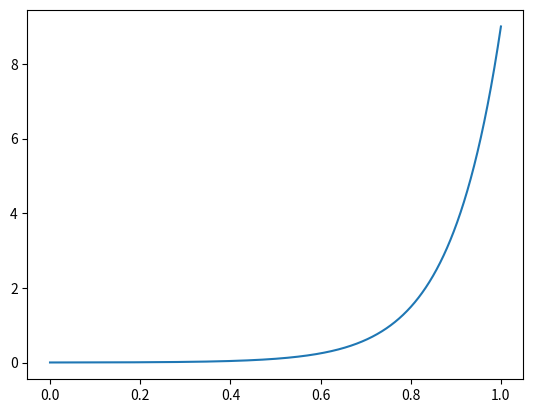

The matplotlib source for this figure:
import matplotlib.pyplot as plt
import numpy as np
from scipy import integrate

gauss = lambda x: np.exp(9 * x)

ingauss = integrate.quad(gauss, 0, 1)[0]

x = np.linspace(0, 1, 2000)
y = gauss(x) / ingauss
plt.plot(x, y)
plt.show()
